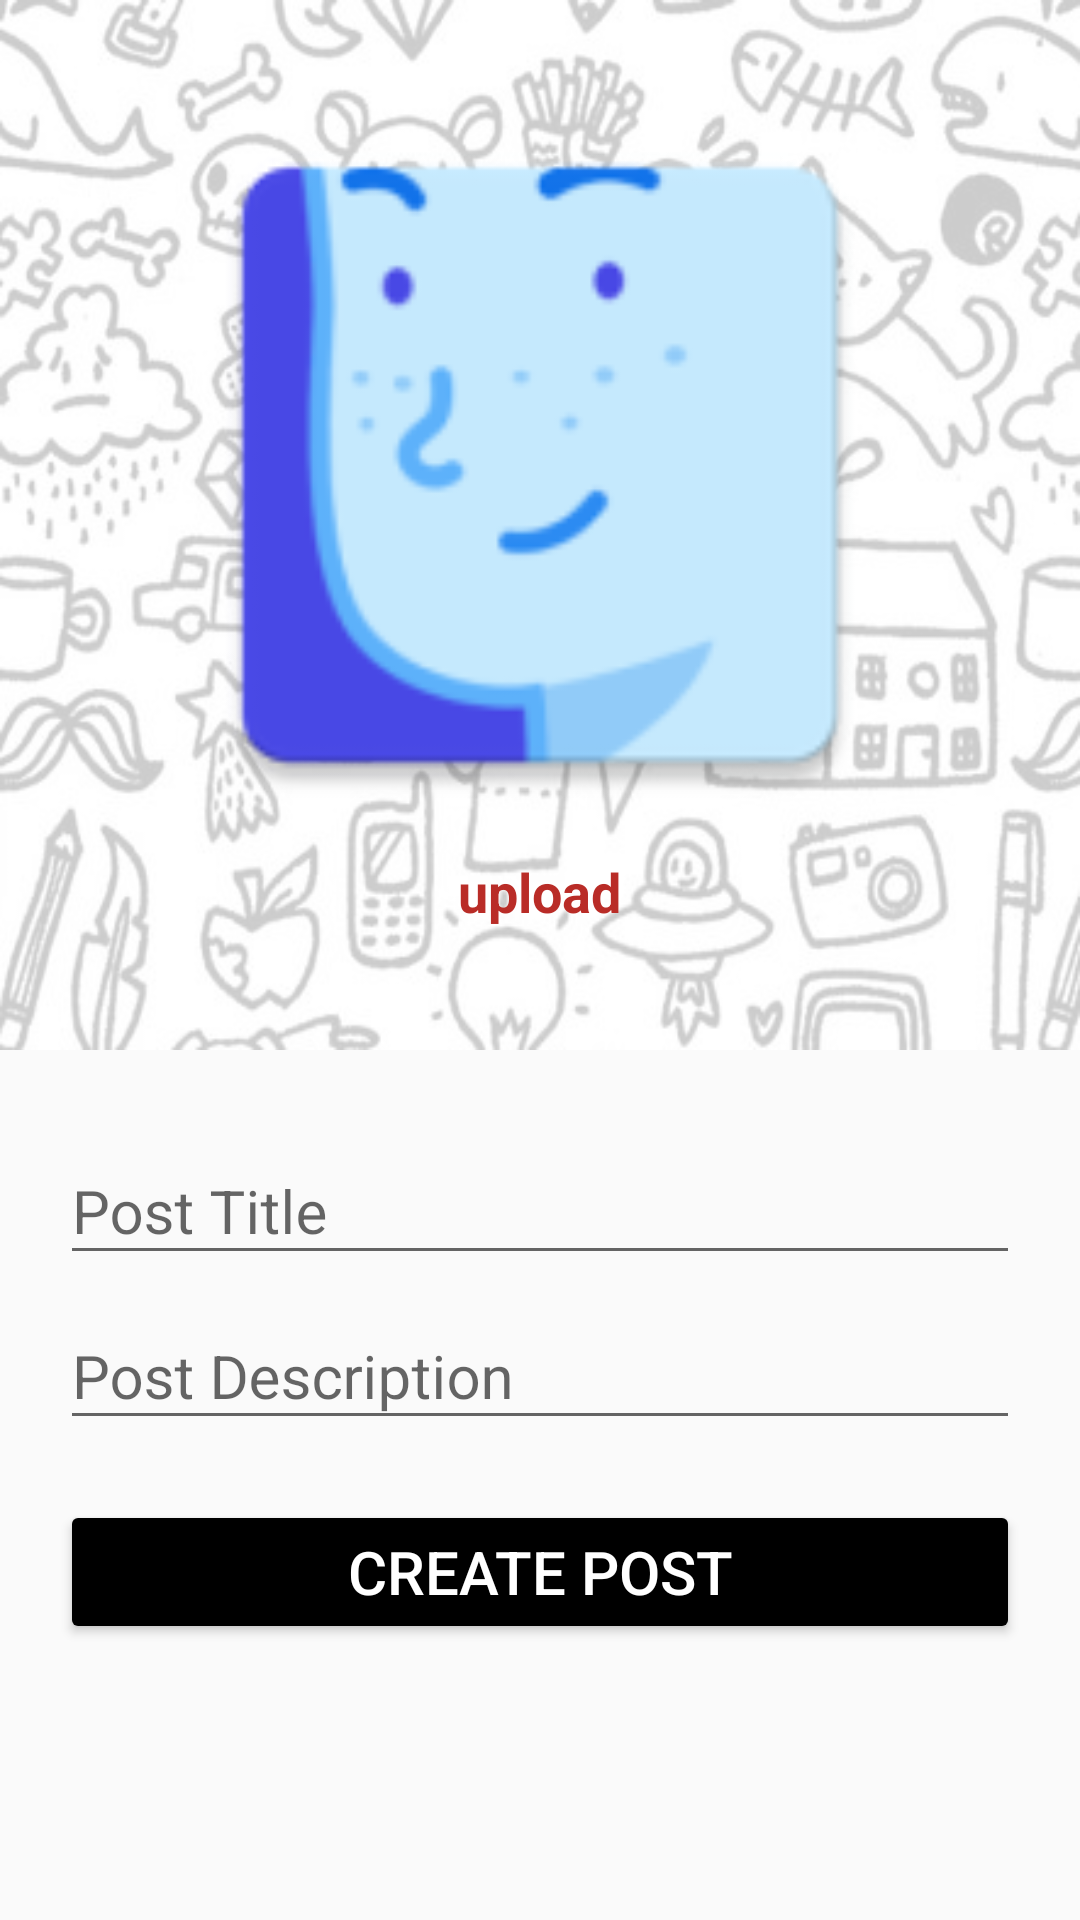

Here is an Android app screen rendered from its layout file. Give the layout XML and the strings, colors and styles it references.
<!-- AndroidManifest.xml: application theme AppTheme -->
<!-- res/layout/activity_post_room_form.xml -->
<?xml version="1.0" encoding="utf-8"?>
<LinearLayout xmlns:android="http://schemas.android.com/apk/res/android"
    xmlns:app="http://schemas.android.com/apk/res-auto"
    xmlns:tools="http://schemas.android.com/tools"
    android:layout_width="match_parent"
    android:layout_height="match_parent"
    tools:context=".roomdetail.PostRoomFormActivity"
    android:orientation="vertical">

    <RelativeLayout
        android:layout_width="match_parent"
        android:layout_height="350dp"
        android:background="@drawable/backgroundprofile">

        <LinearLayout
            android:layout_width="match_parent"
            android:layout_height="match_parent"
            android:background="#CCFFFFFF"
            android:gravity="center_horizontal"
            android:orientation="vertical">

            <ImageView
                android:id="@+id/roomPostFormImg"
                android:layout_width="match_parent"
                android:layout_height="250dp"
                android:layout_marginTop="30dp"
                android:src="@mipmap/profile"/>

            <TextView
                android:id="@+id/imgPostUploadBtn"
                android:layout_width="wrap_content"
                android:layout_height="wrap_content"
                android:layout_marginTop="5dp"
                android:textColor="@color/colorAccent"
                android:textSize="18sp"
                android:text="upload"
                android:textStyle="bold"/>
        </LinearLayout>
    </RelativeLayout>
    <LinearLayout
        android:layout_width="match_parent"
        android:layout_height="0dp"
        android:layout_weight="0.7"
        android:orientation="vertical"
        android:padding="20dp">

        <com.google.android.material.textfield.TextInputLayout
            android:layout_width="match_parent"
            android:layout_height="wrap_content"
            android:hint="@string/post_title">

            <com.google.android.material.textfield.TextInputEditText
                android:id="@+id/roomPostTitleField"
                android:layout_width="match_parent"
                android:layout_height="wrap_content"
                android:textSize="20sp"/>
        </com.google.android.material.textfield.TextInputLayout>

        <com.google.android.material.textfield.TextInputLayout
            android:layout_width="match_parent"
            android:layout_height="wrap_content"
            android:hint="@string/post_description">

            <com.google.android.material.textfield.TextInputEditText
                android:id="@+id/roomPostDescriptionField"
                android:layout_width="match_parent"
                android:layout_height="wrap_content"
                android:textSize="20sp"/>
        </com.google.android.material.textfield.TextInputLayout>

        <Button
            android:layout_marginTop="20dp"
            android:id="@+id/createPostFormButton"
            android:layout_width="match_parent"
            android:layout_height="wrap_content"
            android:backgroundTint="@color/colorPrimaryDark"
            android:text="@string/create_post"
            android:textColor="@color/colorPrimary"
            android:layout_alignParentBottom="true"
            android:textSize="20sp"/>

    </LinearLayout>

</LinearLayout>
<!-- resources referenced by this layout -->
<resources>
  <color name="colorAccent">#b92c27</color>
  <color name="colorPrimary">#ffffff</color>
  <color name="colorPrimaryDark">#000000</color>
  <!-- drawable backgroundprofile: jpg bitmap (drawable-v24, 119573 bytes) -->
  <!-- mipmap profile: png bitmap (mipmap-hdpi, 2663 bytes) -->
  <string name="create_post">Create Post</string>
  <string name="post_description">Post Description</string>
  <string name="post_title">Post Title</string>
  <style name="AppTheme" parent="Theme.AppCompat.Light.NoActionBar">
          
          <item name="colorPrimary">@color/colorPrimary</item>
          <item name="colorPrimaryDark">@color/colorPrimaryDark</item>
          <item name="colorAccent">@color/colorAccent</item>
      </style>
</resources>
